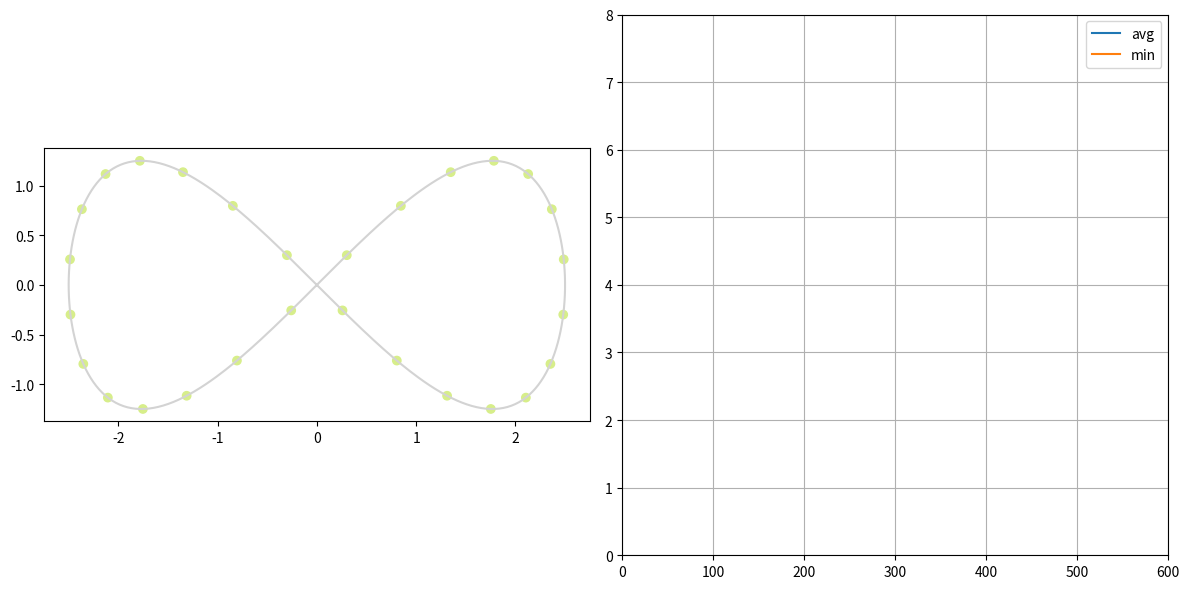

This chart was generated by the following Python code:
# -*- coding: utf-8 -*-

import random
import numpy as np
import matplotlib.pyplot as plt
import matplotlib.animation as animation

ROAD_SCALE = 2.5


# =========================================================
# ∞コース
# =========================================================

def to_xy(s, L, a=ROAD_SCALE):
    t = (s / L) * 2 * np.pi
    return a * np.sin(t), a * np.sin(t) * np.cos(t)


def branch_index(s, L):
    t = (s / L) * 2 * np.pi
    return 0 if np.cos(t) >= 0 else 1


# =========================================================
# 距離
# =========================================================

def gap(front, me, L):
    return (front - me + L) % L


# =========================================================
# パラメータ
# =========================================================

V0 = 8.0
DT = 0.2

SAFE_GAP = 12.0
STOP_ZONE = 0.18  # 交差点サイズ
ENTER_ZONE = STOP_ZONE * 4

STOP_TIME = 4.0


# =========================================================
# 交差点判定（中心）
# =========================================================

def in_cross(x, y):
    return abs(x) < STOP_ZONE and abs(y) < STOP_ZONE


def approaching_cross(x, y):
    return abs(x) < ENTER_ZONE and abs(y) < ENTER_ZONE


# =========================================================
# シミュレーション
# =========================================================

def run_simulation(n_cars=28, n_steps=600, L=700.0):

    s = np.linspace(0, L, n_cars, endpoint=False)
    s = (s + 0.5 * L / n_cars) % L
    while np.any([in_cross(*to_xy(si, L)) for si in s]):
        s = (s + 0.25 * L / n_cars) % L

    v = np.ones(n_cars) * V0 * 0.6

    stop_timer = np.zeros(n_cars)
    in_intersection = np.zeros(n_cars, dtype=bool)
    active_branch = None

    x_hist, v_hist, avg_v, min_v = [], [], [], []

    for _ in range(n_steps):

        pos = np.array([to_xy(si, L) for si in s])
        xs, ys = pos[:, 0], pos[:, 1]

        front = np.roll(s, -1)
        g = gap(front, s, L)

        acc = np.zeros(n_cars)

        # =====================================================
        # ① 交差点占有チェック＋ランダム譲り
        # =====================================================

        candidates = [i for i in range(n_cars) if approaching_cross(xs[i], ys[i]) and not in_intersection[i]]
        if active_branch is None:
            cross_candidates = [i for i in range(n_cars) if in_cross(xs[i], ys[i]) and not in_intersection[i]]
            if cross_candidates:
                branches = {}
                for i in cross_candidates:
                    bi = branch_index(s[i], L)
                    branches.setdefault(bi, []).append(i)
                active_branch = random.choice(list(branches.keys()))

        if active_branch is not None and len(candidates) > 0:
            for i in candidates:
                bi = branch_index(s[i], L)
                if bi == active_branch:
                    in_intersection[i] = True
                elif stop_timer[i] == 0:
                    stop_timer[i] = STOP_TIME + 1.0

        # =====================================================
        # ② 交差点ルール（停止＋占有）
        # =====================================================

        for i in range(n_cars):

            if stop_timer[i] > 0:

                # 完全停止
                acc[i] = -3.0 * v[i]
                stop_timer[i] = max(0.0, stop_timer[i] - DT)
                continue

        # =====================================================
        # ③ 通常走行（車間距離制御）
        # =====================================================

        for i in range(n_cars):

            if stop_timer[i] > 0:
                continue

            # 前車に追従（安全距離）
            desired_gap = SAFE_GAP + 1.0 * v[i]

            if g[i] < desired_gap:
                acc[i] -= 0.6 * (desired_gap - g[i])

            # 基本走行
            acc[i] += 0.05 * (V0 - v[i])

        # =====================================================
        # ④ 更新
        # =====================================================

        v += acc * DT
        v = np.clip(v, 0, V0)

        s = (s + v * DT) % L

        # 交差点を出たら占有解除（停止後の再発進を許可）
        pos = np.array([to_xy(si, L) for si in s])
        xs, ys = pos[:, 0], pos[:, 1]
        for i in range(n_cars):
            if in_intersection[i] and stop_timer[i] == 0 and not in_cross(xs[i], ys[i]):
                in_intersection[i] = False

        if active_branch is not None:
            remaining = [i for i in range(n_cars)
                         if branch_index(s[i], L) == active_branch and
                         (in_cross(xs[i], ys[i]) or approaching_cross(xs[i], ys[i]))]
            if len(remaining) == 0:
                active_branch = None

        # =====================================================
        # 記録
        # =====================================================

        pos = np.array([to_xy(si, L) for si in s])
        xs, ys = pos[:, 0], pos[:, 1]

        x_hist.append(np.c_[xs, ys])
        v_hist.append(v.copy())
        avg_v.append(np.mean(v))
        min_v.append(np.min(v))

    return np.array(x_hist), np.array(v_hist), np.array(avg_v), np.array(min_v)


# =========================================================
# アニメーション
# =========================================================

def main():

    x_hist, v_hist, avg_v, min_v = run_simulation()

    fig, (ax1, ax2) = plt.subplots(1, 2, figsize=(12, 6))

    t = np.linspace(0, 2*np.pi, 500)

    ax1.plot(ROAD_SCALE*np.sin(t), ROAD_SCALE*np.sin(t)*np.cos(t), color="lightgray")
    ax1.set_aspect("equal")

    scatter = ax1.scatter(
        x_hist[0][:, 0],
        x_hist[0][:, 1],
        c=v_hist[0],
        cmap="RdYlGn",
        vmin=0,
        vmax=V0
    )

    ax2.set_xlim(0, len(avg_v))
    ax2.set_ylim(0, V0)

    line1, = ax2.plot([], [], label="avg")
    line2, = ax2.plot([], [], label="min")

    ax2.legend()
    ax2.grid()

    def update(i):
        scatter.set_offsets(x_hist[i])
        scatter.set_array(v_hist[i])

        line1.set_data(range(i), avg_v[:i])
        line2.set_data(range(i), min_v[:i])

        return scatter, line1, line2

    ani = animation.FuncAnimation(
        fig,
        update,
        frames=len(x_hist),
        interval=30,
        blit=False
    )

    plt.tight_layout()
    plt.show()


if __name__ == "__main__":
    main()
